Run: headless pygame with SDL's dummy video driver; simulated clock (each Clock.tick advances the game by its frame time, no real sleeping); random seed 0; keys injected as events and as key.get_pressed() state; mouse plan: one left click at the window centre at the start of phase 2, then a move to the lower-right quarter at the start of phase 3.
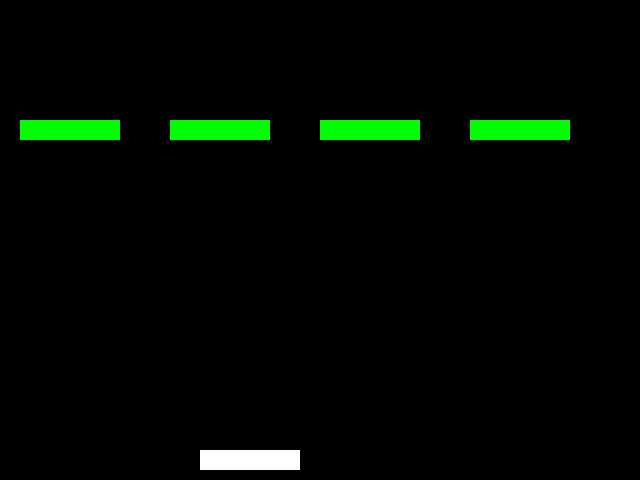
Frame 1 of 4 · flips 1–60 · no input
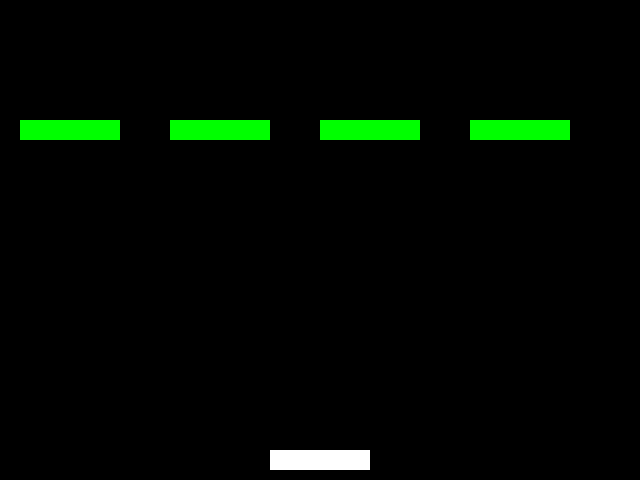
Frame 2 of 4 · flips 61–180 · clicked the window centre · tapped SPACE, RETURN · held RIGHT (→), D
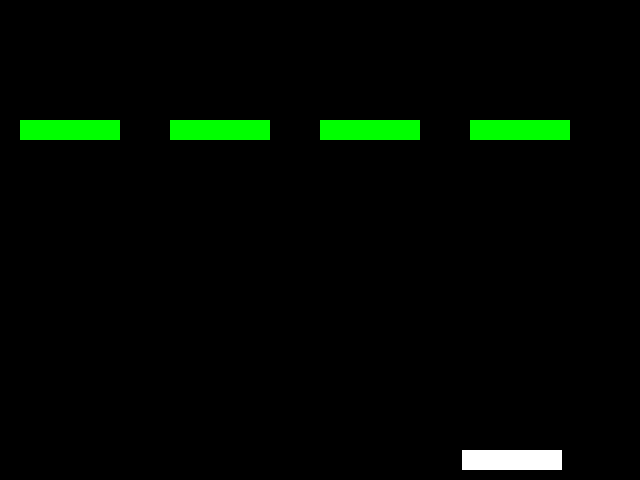
Frame 3 of 4 · flips 181–300 · moved the mouse to the lower-right quarter · held DOWN (↓), S
Frame 4 of 4 · flips 301–420 · held LEFT (←), A, UP (↑), W · screen unchanged from frame 3, image omitted

The pygame program that drew these frames:

# -*- coding: utf-8 -*-
"""
Created on Tue Oct 14 2014

@author: Amon Millner, building upon Paul Ruvolo’s Spring 2014 SoftDes example
"""

import pygame
from pygame.locals import *
import random
import math
import time

class BrickBreakerModel:
    """ Encodes the game state """
    def __init__(self):
        self.bricks = []
        for x in range(20,620,150):
            brick = Brick((0,255,0),20,100,x,120)
            self.bricks.append(brick)
        self.paddle = Paddle((255,255,255),20,100,200,450)

class Brick:
    """ Encodes the state of a brick in the game """
    def __init__(self,color,height,width,x,y):
        self.color = color
        self.height = height
        self.width = width
        self.x = x
        self.y = y

class Paddle:
    """ Encodes the state of the paddle in the game """
    def __init__(self,color,height,width,x,y):
        self.color = color
        self.height = height
        self.width = width
        self.x = x
        self.y = y
            
class PyGameWindowView:
    """ A view of brick breaker rendered in a Pygame window """
    def __init__(self,model,screen):
        self.model = model
        self.screen = screen
        
    def draw(self):
        self.screen.fill(pygame.Color(0,0,0))
        for brick in self.model.bricks:
            pygame.draw.rect(self.screen, pygame.Color(brick.color[0],brick.color[1],brick.color[2]),pygame.Rect(brick.x,brick.y,brick.width,brick.height))
        pygame.draw.rect(self.screen, pygame.Color(self.model.paddle.color[0],self.model.paddle.color[1],self.model.paddle.color[2]),pygame.Rect(self.model.paddle.x,self.model.paddle.y,self.model.paddle.width,self.model.paddle.height))     
        pygame.display.update()

class PyGameMouseController:
    def __init__(self,model):
        self.model = model
    
    def handle_mouse_event(self,event):
        if event.type == MOUSEMOTION:
            self.model.paddle.x = event.pos[0] - self.model.paddle.width/2.0
            

if __name__ == '__main__':
    pygame.init()

    size = (640,480)
    screen = pygame.display.set_mode(size)

    model = BrickBreakerModel()
    view = PyGameWindowView(model,screen)
    controller = PyGameMouseController(model)

    running = True

    while running:
        for event in pygame.event.get():
            if event.type == QUIT:
                running = False
            if event.type == MOUSEMOTION:
                controller.handle_mouse_event(event)
        view.draw()
        time.sleep(.001)

    pygame.quit()
